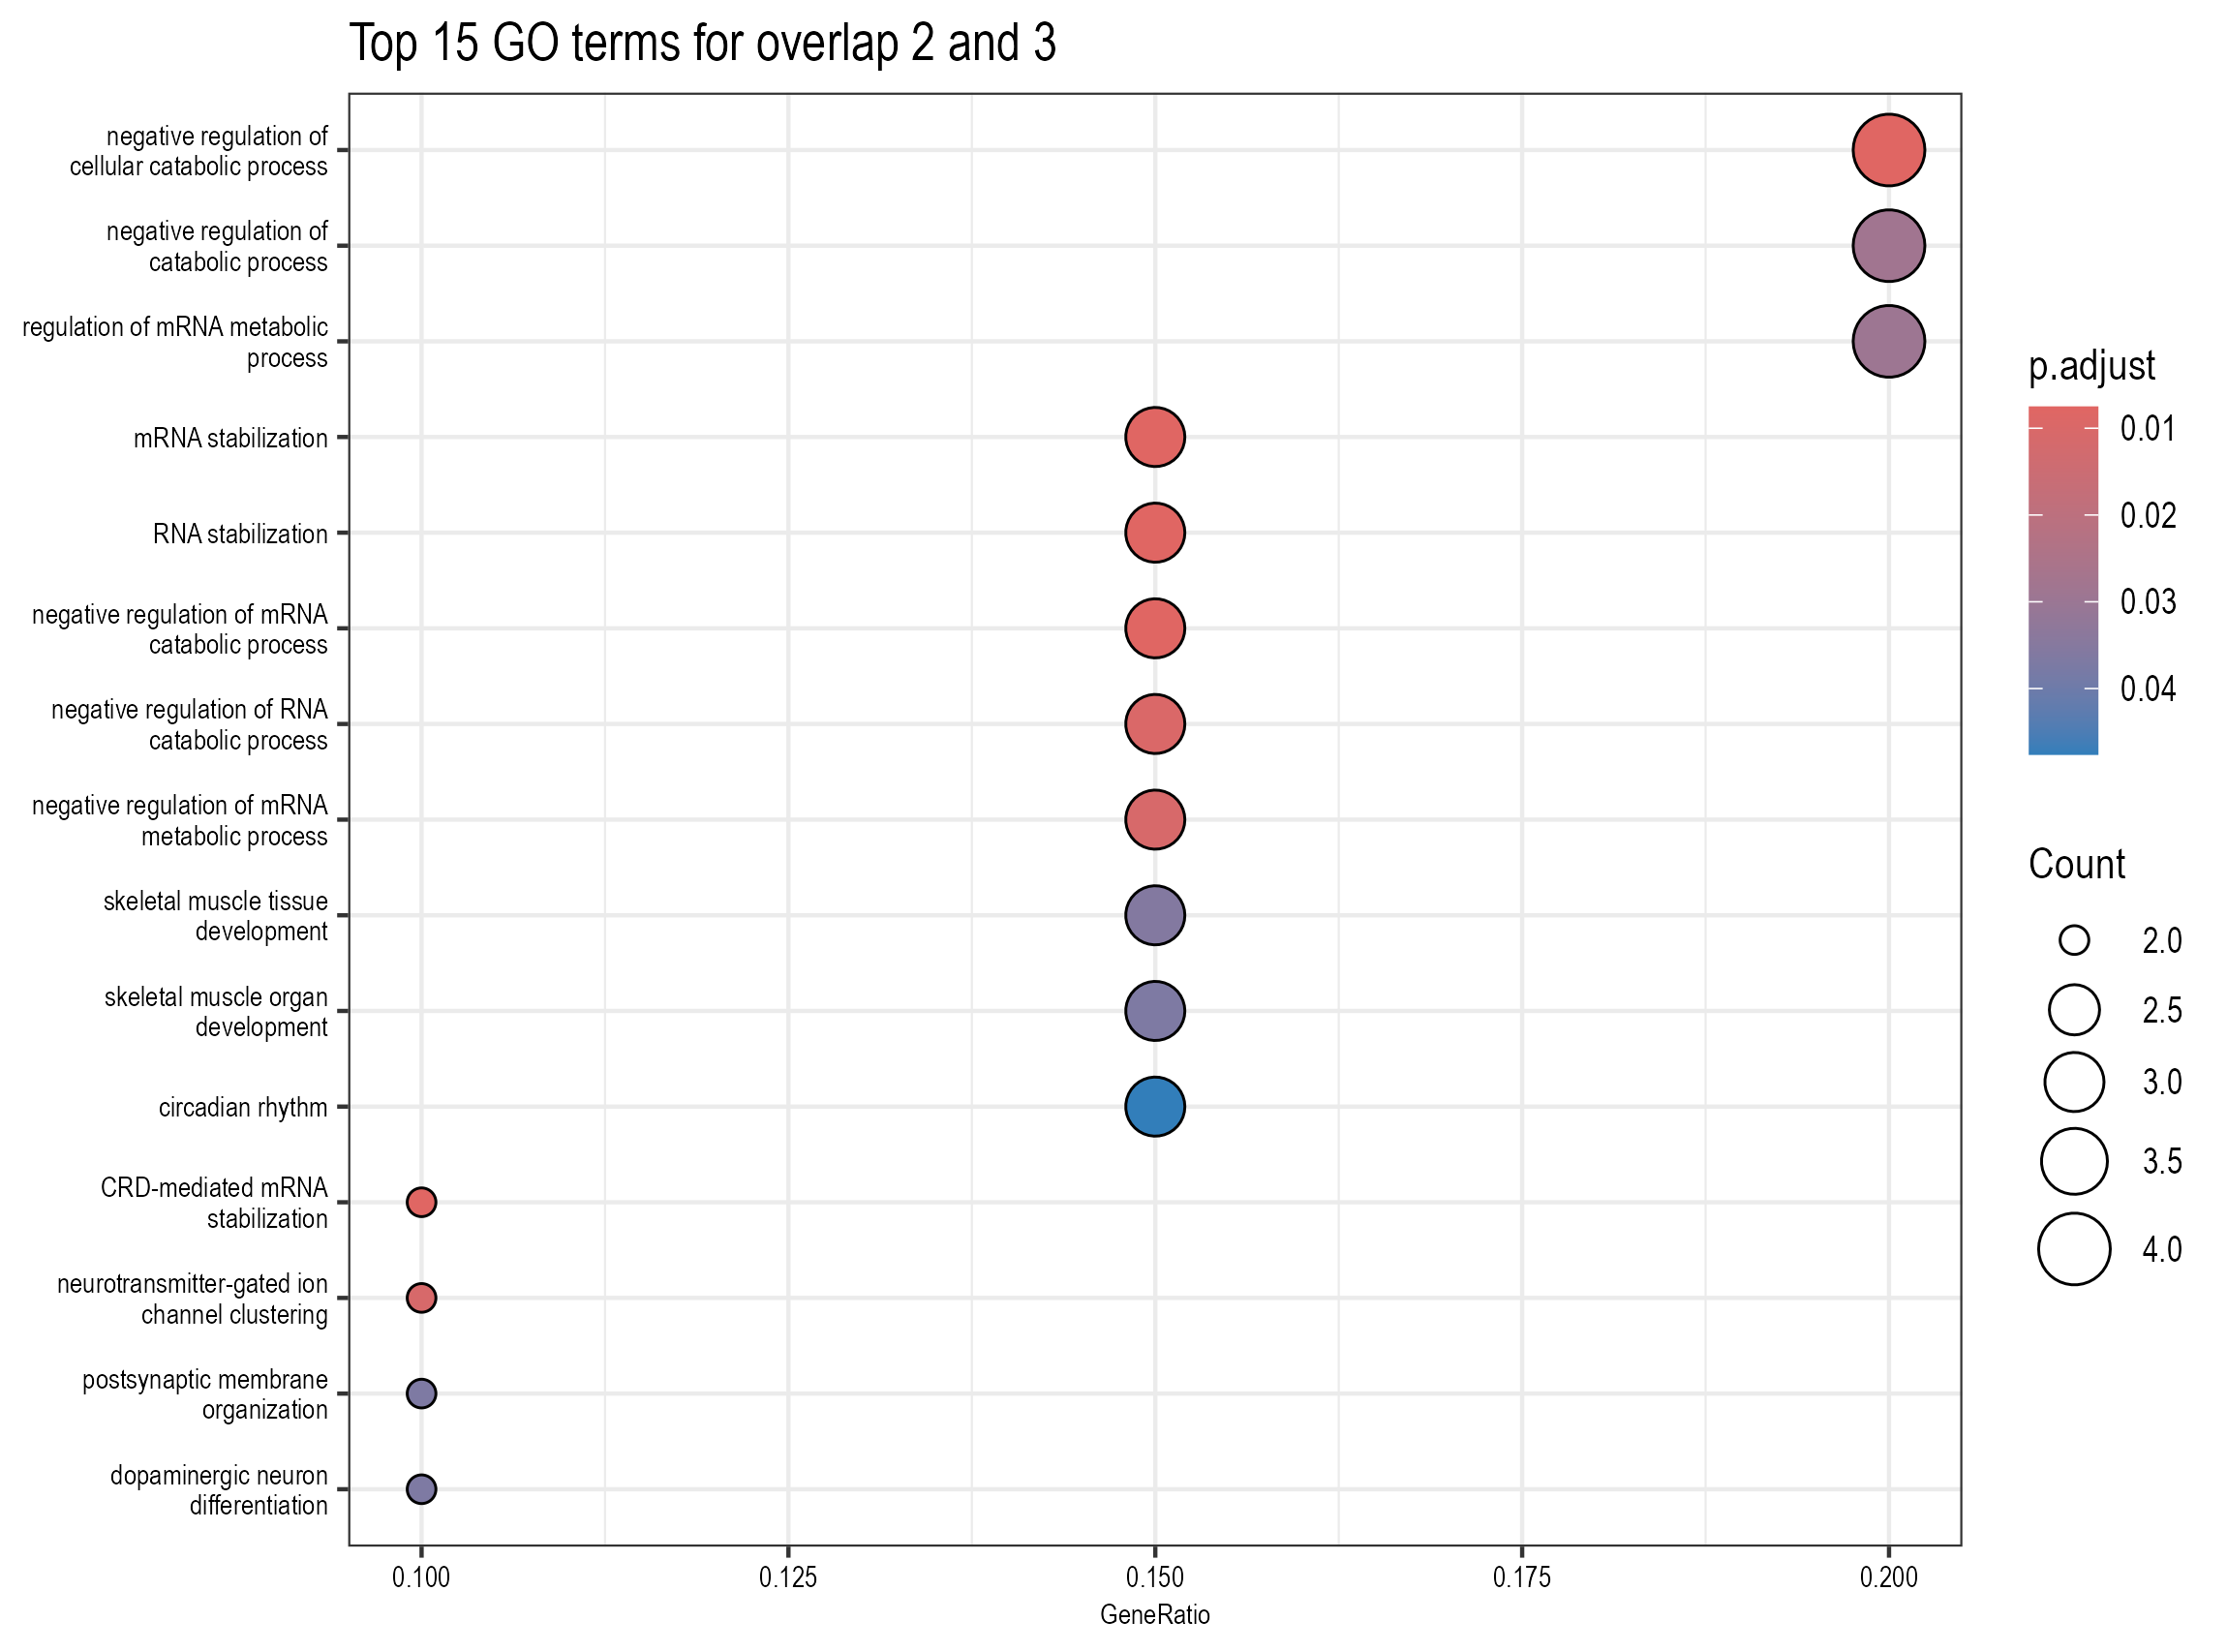

The table this chart was drawn from, first rows:
, ID, Description, GeneRatio, BgRatio, pvalue, p.adjust, qvalue, geneID, Count
GO:0070934, GO:0070934, CRD-mediated mRNA stabilization, 2/18, 11/18870, 4.70276523719286e-05, 0.01613, 0.01035, HNRNPD/IGF2BP3, 2
